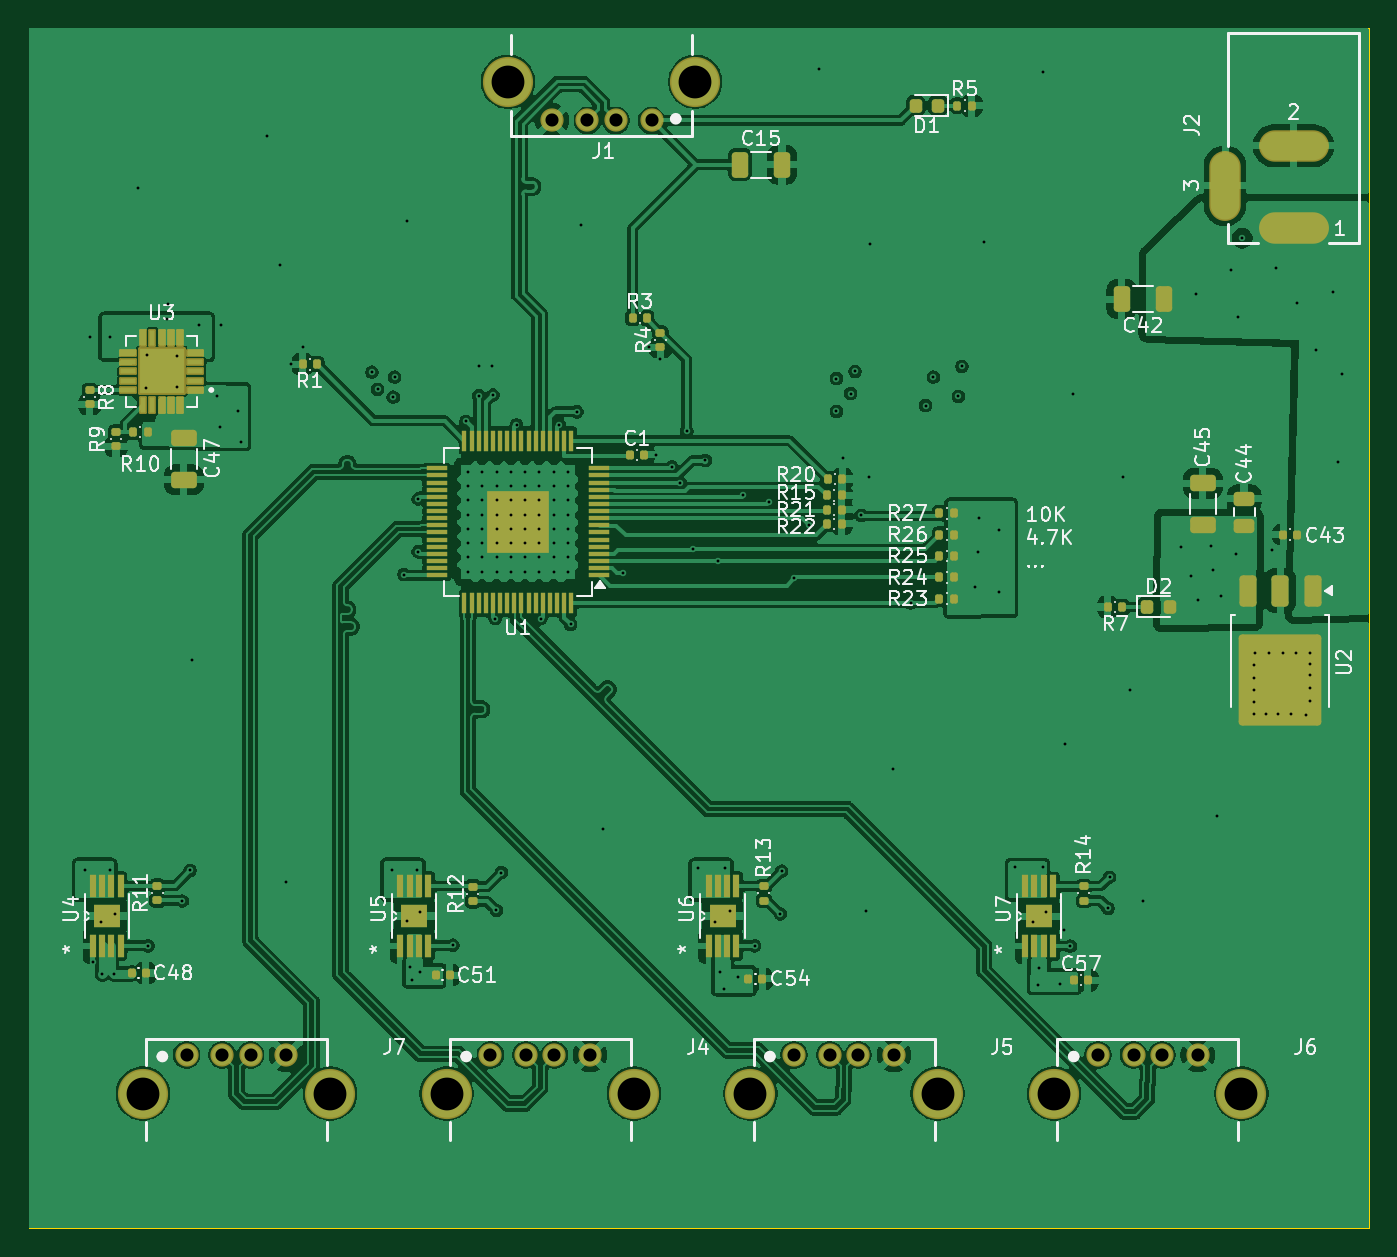
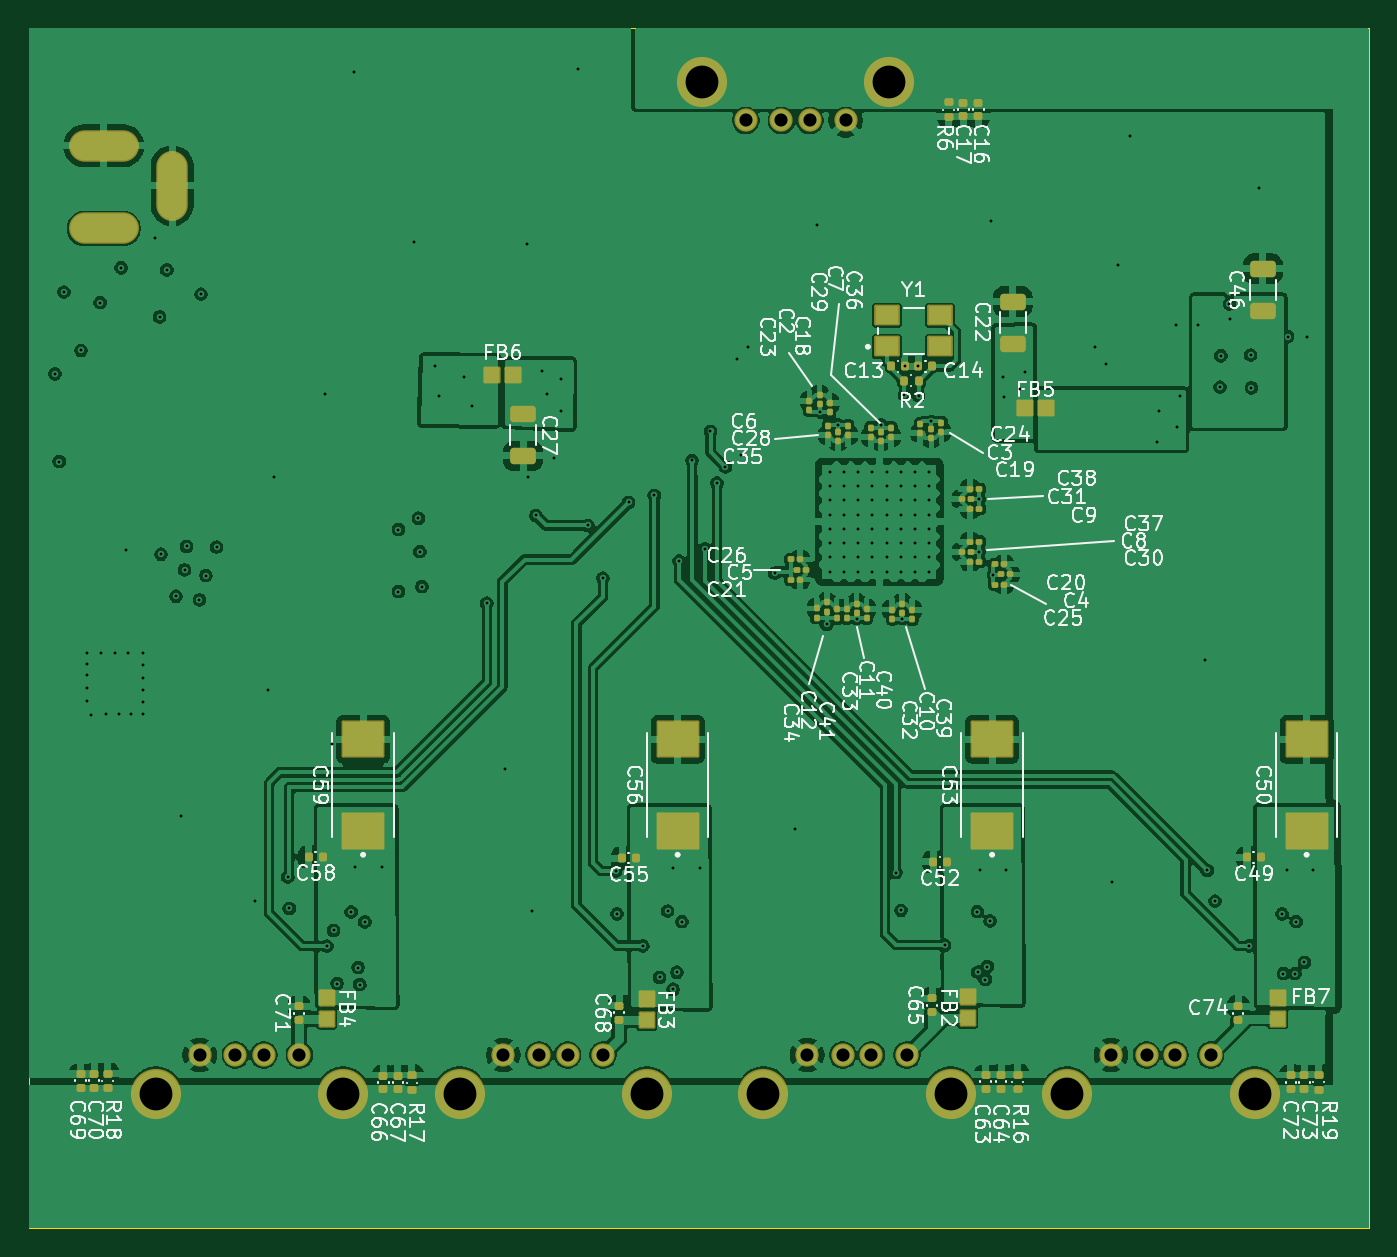
Circuit board: 11 layer files. Board 94.0 x 84.2 mm.
- bottom_copper: DeskHub-CuBottom.gbr (316239 bytes)
- inner_copper: DeskHub-CuIn1.gbr (214908 bytes)
- inner_copper: DeskHub-CuIn2.gbr (225480 bytes)
- top_copper: DeskHub-CuTop.gbr (315593 bytes)
- outline: DeskHub-EdgeCuts.gbr (607 bytes)
- bottom_mask: DeskHub-MaskBottom.gbr (9405 bytes)
- top_mask: DeskHub-MaskTop.gbr (10024 bytes)
- drill: DeskHub-NPTH.drl (265 bytes)
- drill: DeskHub-PTH.drl (4744 bytes)
- bottom_silk: DeskHub-SilkBottom.gbr (153852 bytes)
- top_silk: DeskHub-SilkTop.gbr (84451 bytes)

=== bottom_copper: DeskHub-CuBottom.gbr (316239 bytes, source omitted) ===
=== inner_copper: DeskHub-CuIn1.gbr (214908 bytes, source omitted) ===
=== inner_copper: DeskHub-CuIn2.gbr (225480 bytes, source omitted) ===
=== top_copper: DeskHub-CuTop.gbr (315593 bytes, source omitted) ===
=== outline: DeskHub-EdgeCuts.gbr ===
%TF.GenerationSoftware,KiCad,Pcbnew,9.0.1*%
%TF.CreationDate,2025-04-16T23:17:08-05:00*%
%TF.ProjectId,DeskHub,4465736b-4875-4622-9e6b-696361645f70,rev?*%
%TF.SameCoordinates,Original*%
%TF.FileFunction,Profile,NP*%
%FSLAX46Y46*%
G04 Gerber Fmt 4.6, Leading zero omitted, Abs format (unit mm)*
G04 Created by KiCad (PCBNEW 9.0.1) date 2025-04-16 23:17:08*
%MOMM*%
%LPD*%
G01*
G04 APERTURE LIST*
%TA.AperFunction,Profile*%
%ADD10C,0.100000*%
%TD*%
G04 APERTURE END LIST*
D10*
X108965000Y-58930000D02*
X202999775Y-58930000D01*
X202999775Y-143180000D01*
X108965000Y-143180000D01*
X108965000Y-58930000D01*
M02*

=== bottom_mask: DeskHub-MaskBottom.gbr (9405 bytes, source omitted) ===
=== top_mask: DeskHub-MaskTop.gbr (10024 bytes, source omitted) ===
=== drill: DeskHub-NPTH.drl ===
M48
; DRILL file {KiCad 9.0.1} date 2025-04-16T23:17:08-0500
; FORMAT={-:-/ absolute / inch / decimal}
; #@! TF.CreationDate,2025-04-16T23:17:08-05:00
; #@! TF.GenerationSoftware,Kicad,Pcbnew,9.0.1
; #@! TF.FileFunction,NonPlated,1,4,NPTH
FMAT,2
INCH
%
G90
G05
M30

=== drill: DeskHub-PTH.drl ===
M48
; DRILL file {KiCad 9.0.1} date 2025-04-16T23:17:08-0500
; FORMAT={-:-/ absolute / inch / decimal}
; #@! TF.CreationDate,2025-04-16T23:17:08-05:00
; #@! TF.GenerationSoftware,Kicad,Pcbnew,9.0.1
; #@! TF.FileFunction,Plated,1,4,PTH
FMAT,2
INCH
; #@! TA.AperFunction,Plated,PTH,ViaDrill
T1C0.0079
; #@! TA.AperFunction,Plated,PTH,ComponentDrill
T2C0.0079
; #@! TA.AperFunction,Plated,PTH,ComponentDrill
T3C0.0315
; #@! TA.AperFunction,Plated,PTH,ComponentDrill
T4C0.0362
; #@! TA.AperFunction,Plated,PTH,ComponentDrill
T5C0.0906
%
G90
G05
T1
X4.4449Y-4.646
X4.4606Y-3.1732
X4.4675Y-4.9019
X4.4902Y-4.7897
X4.4941Y-4.9334
X4.5138Y-3.1732
X4.5157Y-4.646
X4.5256Y-4.9334
X4.5295Y-4.768
X4.5935Y-2.7628
X4.6142Y-3.315
X4.6161Y-3.2244
X4.6201Y-4.8566
X4.6732Y-3.124
X4.6752Y-3.0827
X4.6988Y-3.2264
X4.7008Y-3.313
X4.7146Y-4.7326
X4.7362Y-4.648
X4.7421Y-4.0669
X4.7618Y-3.1417
X4.8104Y-3.3386
X4.8189Y-3.4232
X4.8228Y-3.1417
X4.8681Y-3.378
X4.876Y-3.4646
X4.9488Y-2.6201
X4.9833Y-2.9744
X5.0Y-4.6791
X5.0157Y-3.248
X5.0472Y-3.2028
X5.2382Y-3.2717
X5.2539Y-3.3189
X5.2925Y-4.646
X5.2972Y-3.3406
X5.3012Y-3.2854
X5.3268Y-3.8307
X5.3346Y-2.8543
X5.3358Y-4.7877
X5.3437Y-4.9137
X5.3494Y-4.9498
X5.3634Y-4.646
X5.3661Y-3.622
X5.3661Y-3.7677
X5.3701Y-4.9291
X5.3713Y-4.7621
X5.4618Y-4.8547
X5.498Y-3.4075
X5.5335Y-3.3366
X5.5344Y-3.2559
X5.5714Y-3.2559
X5.5728Y-3.3346
X5.5787Y-3.9528
X5.5819Y-4.7582
X5.5957Y-4.6539
X5.6378Y-3.4173
X5.7047Y-3.9528
X5.7559Y-3.4173
X5.7874Y-3.9685
X5.8051Y-3.3811
X5.815Y-2.8652
X5.876Y-4.5335
X5.9311Y-3.8268
X6.0039Y-3.2028
X6.0236Y-3.5
X6.0354Y-3.2343
X6.0669Y-3.5335
X6.0906Y-3.5778
X6.1083Y-3.435
X6.124Y-3.7598
X6.1381Y-4.6421
X6.1594Y-3.5157
X6.1873Y-4.7897
X6.1949Y-3.7933
X6.2011Y-4.9295
X6.2116Y-4.9764
X6.2129Y-4.6421
X6.2267Y-4.7602
X6.249Y-4.9439
X6.2638Y-3.612
X6.2954Y-4.8565
X6.3346Y-3.6317
X6.3664Y-4.768
X6.3704Y-4.6499
X6.4055Y-3.8406
X6.4469Y-3.6949
X6.4744Y-2.435
X6.5217Y-3.2894
X6.5217Y-3.3799
X6.5394Y-3.5079
X6.561Y-3.3307
X6.5728Y-3.2697
X6.5906Y-3.6673
X6.6024Y-4.7608
X6.6122Y-3.561
X6.6142Y-2.9163
X6.6772Y-4.3681
X6.7264Y-3.9094
X6.7677Y-3.3642
X6.7894Y-3.2854
X6.8583Y-3.3386
X6.8681Y-3.2559
X6.9055Y-3.8642
X6.9114Y-3.7677
X6.9154Y-3.6752
X6.9281Y-2.9114
X6.9705Y-3.7067
X6.9705Y-3.878
X7.0162Y-4.6388
X7.0635Y-4.7904
X7.0772Y-4.9636
X7.0817Y-4.9163
X7.091Y-4.6388
X7.0925Y-2.4419
X7.1009Y-4.7628
X7.1398Y-4.9606
X7.1496Y-4.814
X7.1526Y-4.2992
X7.1678Y-4.8573
X7.1742Y-3.3327
X7.2721Y-4.753
X7.2761Y-4.6663
X7.313Y-3.562
X7.3317Y-4.1496
X7.3671Y-4.7333
X7.4727Y-3.7549
X7.5023Y-3.8337
X7.5158Y-3.0561
X7.52Y-3.9006
X7.5554Y-3.753
X7.5613Y-3.8179
X7.5719Y-4.499
X7.5849Y-3.8907
X7.6103Y-2.9892
X7.6263Y-3.7746
X7.63Y-3.1191
X7.6428Y-2.9016
X7.6752Y-4.0817
X7.6752Y-4.1152
X7.6752Y-4.1506
X7.6752Y-4.1821
X7.6752Y-4.2156
X7.6772Y-4.0482
X7.7087Y-4.2156
X7.7165Y-4.0482
X7.7237Y-3.7638
X7.7363Y-2.9833
X7.7421Y-4.2156
X7.7539Y-4.0482
X7.7776Y-4.2156
X7.7913Y-4.0482
X7.7943Y-3.0797
X7.8189Y-4.2175
X7.8307Y-4.0482
X7.8307Y-4.0778
X7.8307Y-4.1093
X7.8307Y-4.1447
X7.8307Y-4.1801
X7.8474Y-3.2116
X7.8947Y-3.0502
X7.9075Y-3.5187
X7.9193Y-3.2764
T2
X5.5039Y-3.5472
X5.5039Y-3.5866
X5.5039Y-3.626
X5.5039Y-3.6654
X5.5039Y-3.7047
X5.5039Y-3.7441
X5.5039Y-3.7835
X5.5039Y-3.8228
X5.5433Y-3.5472
X5.5433Y-3.5866
X5.5433Y-3.626
X5.5433Y-3.6654
X5.5433Y-3.7047
X5.5433Y-3.7441
X5.5433Y-3.7835
X5.5433Y-3.8228
X5.5827Y-3.5472
X5.5827Y-3.5866
X5.5827Y-3.626
X5.5827Y-3.6654
X5.5827Y-3.7047
X5.5827Y-3.7441
X5.5827Y-3.7835
X5.5827Y-3.8228
X5.622Y-3.5472
X5.622Y-3.5866
X5.622Y-3.626
X5.622Y-3.6654
X5.622Y-3.7047
X5.622Y-3.7441
X5.622Y-3.7835
X5.622Y-3.8228
X5.6614Y-3.5472
X5.6614Y-3.5866
X5.6614Y-3.626
X5.6614Y-3.6654
X5.6614Y-3.7047
X5.6614Y-3.7441
X5.6614Y-3.7835
X5.6614Y-3.8228
X5.7008Y-3.5472
X5.7008Y-3.5866
X5.7008Y-3.626
X5.7008Y-3.6654
X5.7008Y-3.7047
X5.7008Y-3.7441
X5.7008Y-3.7835
X5.7008Y-3.8228
X5.7402Y-3.5472
X5.7402Y-3.5866
X5.7402Y-3.626
X5.7402Y-3.6654
X5.7402Y-3.7047
X5.7402Y-3.7441
X5.7402Y-3.7835
X5.7402Y-3.8228
X5.7795Y-3.5472
X5.7795Y-3.5866
X5.7795Y-3.626
X5.7795Y-3.6654
X5.7795Y-3.7047
X5.7795Y-3.7441
X5.7795Y-3.7835
X5.7795Y-3.8228
T4
X4.7264Y-5.1579
X4.8248Y-5.1579
X4.9035Y-5.1579
X5.002Y-5.1579
X5.5656Y-5.1579
X5.664Y-5.1579
X5.7352Y-2.5761
X5.7427Y-5.1579
X5.8337Y-2.5761
X5.8411Y-5.1579
X5.9124Y-2.5761
X6.0108Y-2.5761
X6.4047Y-5.1579
X6.5031Y-5.1579
X6.5819Y-5.1579
X6.6803Y-5.1579
X7.2439Y-5.1579
X7.3423Y-5.1579
X7.4211Y-5.1579
X7.5195Y-5.1579
T5
X4.6055Y-5.2646
X5.1228Y-5.2646
X5.4447Y-5.2646
X5.6144Y-2.4694
X5.962Y-5.2646
X6.1317Y-2.4694
X6.2839Y-5.2646
X6.8012Y-5.2646
X7.123Y-5.2646
X7.6404Y-5.2646
T3
G00X7.5953Y-2.6994
M15
G01X7.5953Y-2.8136
M16
G05
G00X7.8413Y-2.6463
M15
G01X7.7272Y-2.6463
M16
G05
G00X7.8413Y-2.8746
M15
G01X7.7272Y-2.8746
M16
G05
M30

=== bottom_silk: DeskHub-SilkBottom.gbr (153852 bytes, source omitted) ===
=== top_silk: DeskHub-SilkTop.gbr (84451 bytes, source omitted) ===
